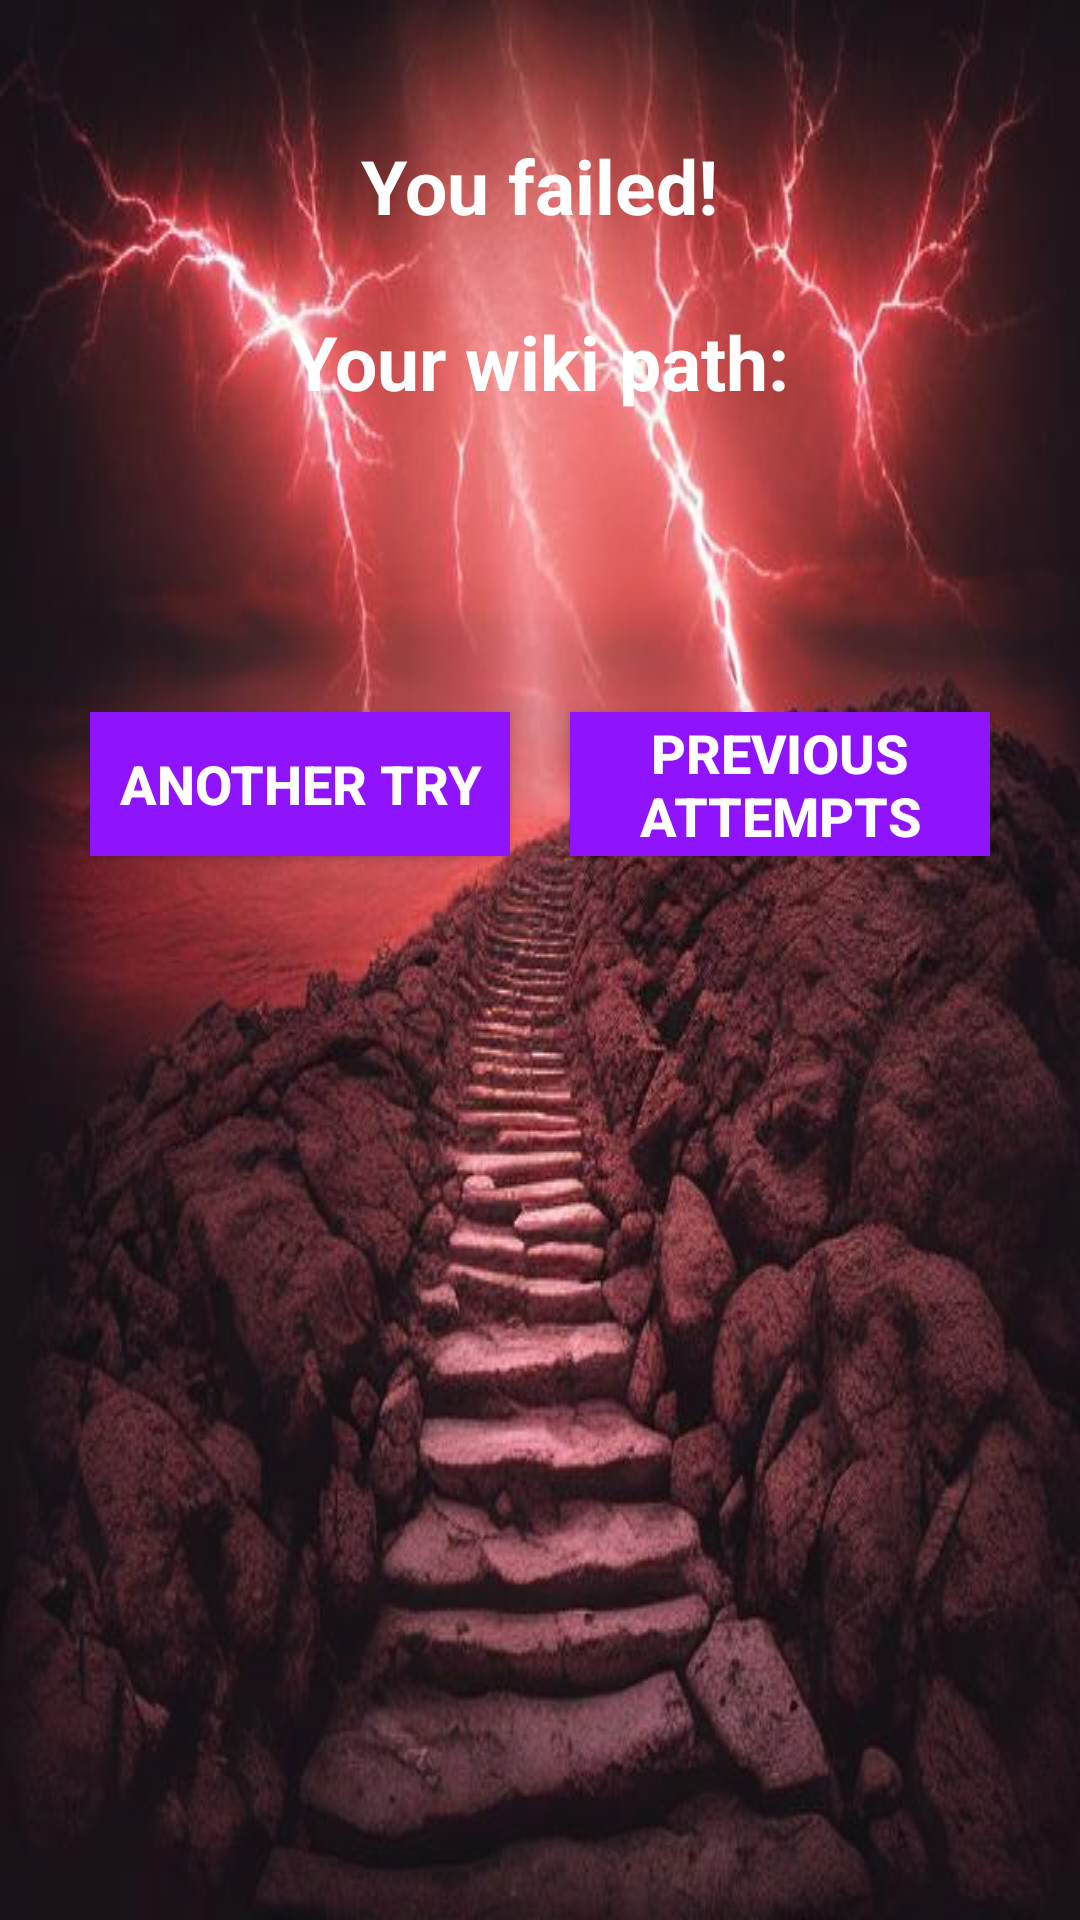

Android layout source for this screen:
<!-- AndroidManifest.xml: application theme Theme.QuizApp -->
<!-- res/layout/activity_lose.xml -->
<?xml version="1.0" encoding="utf-8"?>
<ScrollView xmlns:android="http://schemas.android.com/apk/res/android"
    xmlns:tools="http://schemas.android.com/tools"
    android:layout_width="match_parent"
    android:layout_height="match_parent">

    <LinearLayout
        android:layout_width="match_parent"
        android:layout_height="wrap_content"
        android:background="@drawable/deadendpathlose"
        android:orientation="vertical"
        android:gravity="center_horizontal"
        android:padding="20dp"
        tools:context="com.knowledge.testapp.MainActivity">

        <TextView
            android:id="@+id/tv_congratulations"
            android:layout_width="wrap_content"
            android:layout_height="wrap_content"
            android:layout_marginTop="25dp"
            android:text="You failed!"
            android:textColor="@android:color/white"
            android:textSize="25sp"
            android:textStyle="bold" />

        <TextView
            android:id="@+id/tv_path_text"
            android:layout_width="wrap_content"
            android:layout_height="wrap_content"
            android:layout_marginTop="25dp"
            android:text="Your wiki path:"
            android:textColor="@android:color/white"
            android:textSize="25sp"
            android:textStyle="bold"/>

        <TextView
            android:id="@+id/tv_path"
            android:layout_width="wrap_content"
            android:layout_height="wrap_content"
            android:layout_marginTop="10dp"
            android:textColor="@android:color/white"
            android:textSize="20sp"
            android:textStyle="bold"
            tools:text="History" />

        <TextView
            android:id="@+id/tv_score"
            android:layout_width="wrap_content"
            android:layout_height="wrap_content"
            android:layout_marginTop="10dp"
            android:textColor="@android:color/white"
            android:textSize="20sp"
            tools:text="You haven't managed to found goalTitle in 9 moves" />

        <LinearLayout
            android:layout_width="match_parent"
            android:layout_height="wrap_content"
            android:layout_marginTop="16dp"
            android:gravity="center_vertical"
            android:orientation="horizontal">

            <Button
                android:id="@+id/btn_finish"
                android:layout_width="0dp"
                android:layout_height="wrap_content"
                android:layout_weight="1"
                android:layout_margin="10dp"
                android:background="@color/color_primary"
                android:text="Another try"
                android:textColor="@color/white"
                android:textSize="18sp"
                android:textStyle="bold" />

            <Button
                android:id="@+id/btn_attempts"
                android:layout_width="0dp"
                android:layout_height="wrap_content"
                android:layout_weight="1"
                android:layout_margin="10dp"
                android:background="@color/color_primary"
                android:text="Previous attempts"
                android:textColor="@color/white"
                android:textSize="18sp"
                android:textStyle="bold" />

        </LinearLayout>
    </LinearLayout>
</ScrollView>
<!-- resources referenced by this layout -->
<resources>
  <color name="color_primary">#9013FE</color>
  <color name="white">#FFFFFFFF</color>
  <!-- drawable deadendpathlose: jpg bitmap (drawable, 246416 bytes) -->
  <style name="Theme.QuizApp" parent="Theme.MaterialComponents.DayNight.DarkActionBar">
          
          <item name="colorPrimary">@color/purple_500</item>
          <item name="colorPrimaryVariant">@color/purple_700</item>
          <item name="colorOnPrimary">@color/white</item>
          
          <item name="colorSecondary">@color/teal_200</item>
          <item name="colorSecondaryVariant">@color/teal_700</item>
          <item name="colorOnSecondary">@color/black</item>
          
          <item name="android:statusBarColor" tools:targetApi="l">?attr/colorPrimaryVariant</item>
          
      </style>
  <color name="purple_500">#FF6200EE</color>
  <color name="purple_700">#FF3700B3</color>
  <color name="teal_200">#FF03DAC5</color>
  <color name="teal_700">#FF018786</color>
  <color name="black">#FF000000</color>
</resources>
